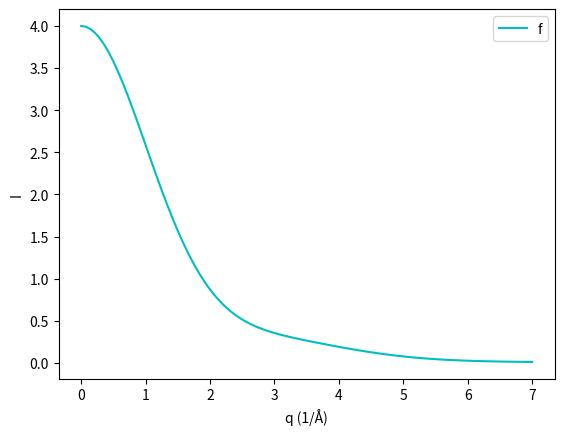

This chart was generated by the following Python code:

import numpy as np
import matplotlib.pyplot as plt

# general function for form factor (f):
# f = @(a,b,c,q) c + sum(a .* exp(-b *(q/(4*pi))^2))
# a: vector, b: vector, c: scalar, q: scattering vector
a_H_t = np.array([0.493002, 0.322912, 0.140191,  0.040810]).reshape(4,1)
b_H_t = np.array([10.5109,  26.1257,   3.14236,  57.7997]).reshape(4,1)
c_H = 0.003038
q=np.linspace(0.00000001,7,num=100)




import math
def FF(a,b,c,q):
  #sum = Conversion to 1x3 matrix by adding up the columns of 3x3 matrix.
  expp=np.exp(-b*((q/(4*math.pi))**2))
  array1=a*expp
  return c+np.sum(array1,axis=0)

q_new=np.array([[0.000000000001, 0.07070707, 0.14141414, 0.21212121, 0.28282828,
       0.35353535, 0.42424242, 0.49494949, 0.56565657, 0.63636364,
       0.70707071, 0.77777778, 0.84848485, 0.91919192, 0.98989899,
       1.06060606, 1.13131313, 1.2020202 , 1.27272727, 1.34343434,
       1.41414141, 1.48484848, 1.55555556, 1.62626263, 1.6969697 ,
       1.76767677, 1.83838384, 1.90909091, 1.97979798, 2.05050505,
       2.12121212, 2.19191919, 2.26262626, 2.33333333, 2.4040404 ,
       2.47474747, 2.54545455, 2.61616162, 2.68686869, 2.75757576,
       2.82828283, 2.8989899 , 2.96969697, 3.04040404, 3.11111111,
       3.18181818, 3.25252525, 3.32323232, 3.39393939, 3.46464646,
       3.53535354, 3.60606061, 3.67676768, 3.74747475, 3.81818182,
       3.88888889, 3.95959596, 4.03030303, 4.1010101 , 4.17171717,
       4.24242424, 4.31313131, 4.38383838, 4.45454545, 4.52525253,
       4.5959596 , 4.66666667, 4.73737374, 4.80808081, 4.87878788,
       4.94949495, 5.02020202, 5.09090909, 5.16161616, 5.23232323,
       5.3030303 , 5.37373737, 5.44444444, 5.51515152, 5.58585859,
       5.65656566, 5.72727273, 5.7979798 , 5.86868687, 5.93939394,
       6.01010101, 6.08080808, 6.15151515, 6.22222222, 6.29292929,
       6.36363636, 6.43434343, 6.50505051, 6.57575758, 6.64646465,
       6.71717172, 6.78787879, 6.85858586, 6.92929293, 7.        ]]) #(1,100)


#You need to define the form-factors as a matrix of dimension (natoms x qpoints). In this case you have 2 atoms only-> form_factor needs to have dimension 2 x 100
#Try to avoid using the same name for functions and variables, it can create a mess in the code

form_factor=np.zeros((2,100))
for i in range(0,2):
    form_factor[i,:]=np.asarray(FF(a_H_t,b_H_t,c_H,q_new))

print(form_factor[0])
#geometry of H2
geometry=np.array([[0.0 , 0.0 , 1.7],
                   [0.0 , 0.0 , 0.0]])

Nq=100 #length of q space
nAtoms=2 #for H2 (number of atoms in the fragment)

I=np.zeros((1,Nq))
I_not=np.zeros((1,Nq))
I_atom =np.zeros((1,Nq))

for i in range(1,nAtoms+1):
  for j in range(1,nAtoms+1):
    g=np.subtract(geometry[i-1,:],geometry[j-1,:])
    R_ij=np.sqrt(np.sum(np.power(g,2),axis=0))

    s=np.transpose(np.squeeze(form_factor[i-1,:])*np.squeeze(form_factor[j-1,:]))
    snc=np.sinc(q_new*R_ij/math.pi)
    I= I + np.multiply(s,snc)




# setting the axes at the centre
fig = plt.figure()

y=np.transpose(I)
x=np.transpose(q_new)

# plot the functions
plt.plot(x,y, 'c', label='f')
plt.xlabel("q (1/Å)")
plt.ylabel("I")
plt.legend(loc='upper right')

# show the plot
plt.show()